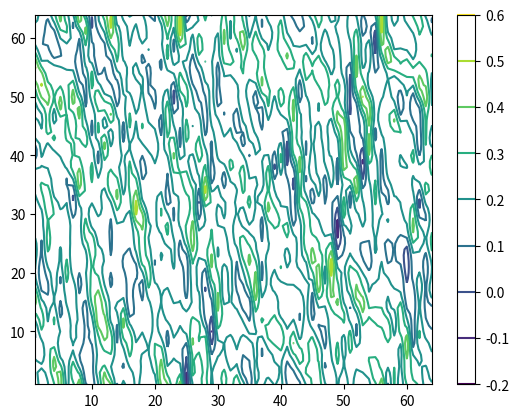
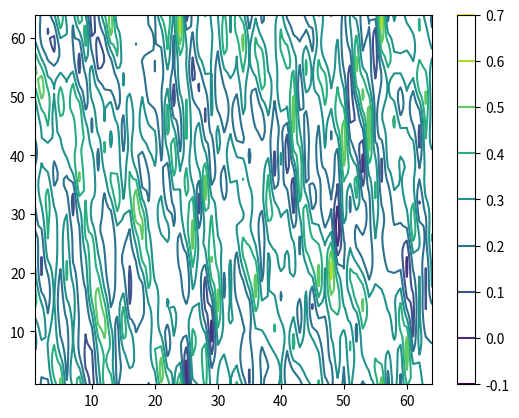
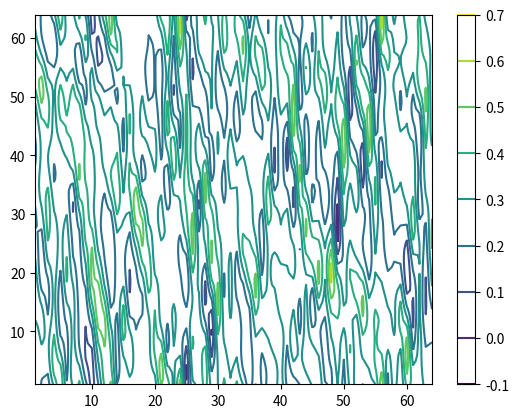
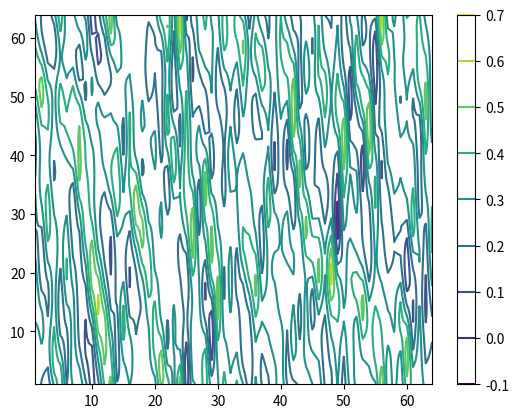
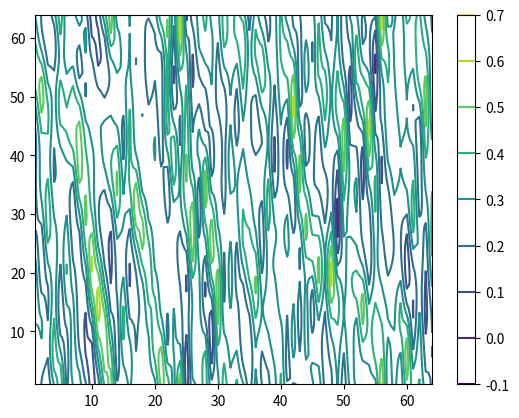
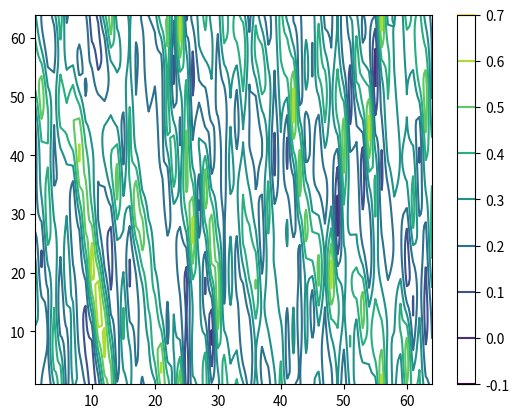
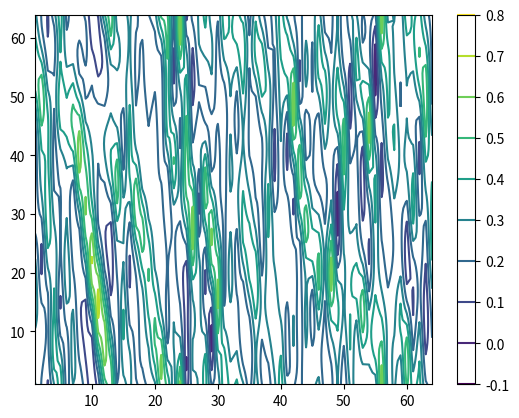
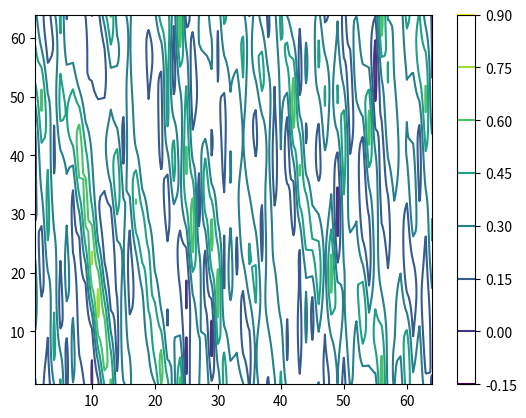
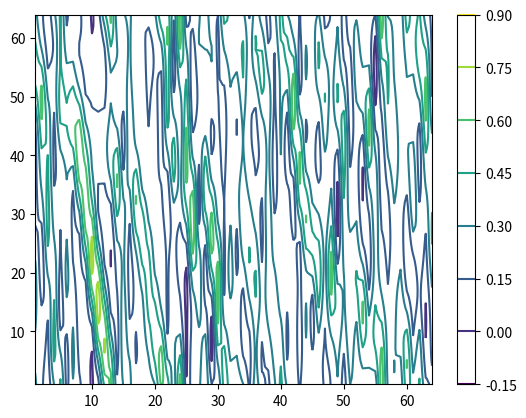
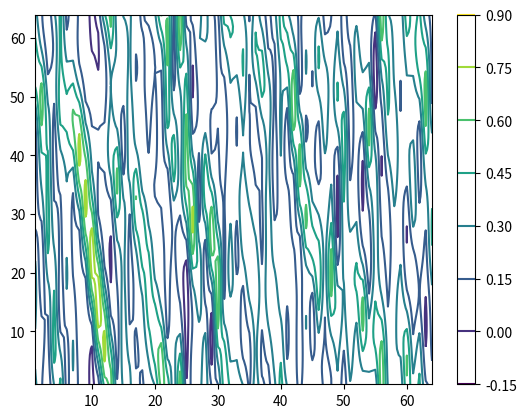

The matplotlib source for these figures, in order:
from random import choice, seed
from matplotlib import pyplot as plt
import math
from numpy.fft import fft2, ifft2
from numpy import meshgrid

def realpart(x):
    xr = []
    for i in x:
        xr1 = []
        for j in i:
            xr1.append(j.real)
        xr.append(xr1)
    return xr
p = 6;
kappa1 = 1.0;
kappa2 = 1.2;
kappa3 = 1.4;
kappa4 = 1.5;
kappa5 = 1.6;
kappa6 = 1.8;
L1 = 1.0;
L2 = 1.0;
L3 = 1.0;
L4 = 1.0;
L5 = 1.0;
L6 = 1.0;
alpha = 1.0;
beta = 1.0;
gamma = 1.0;
N = 64;
dx = 1.0;
seed(123)
phi = [[choice([1,2,3,4,5,6]) for _ in range(N)] for _ in range(N)]
eta1 = [[0 for _ in range(N)] for _ in range(N)]
eta2 = [[0 for _ in range(N)] for _ in range(N)]
eta3 = [[0 for _ in range(N)] for _ in range(N)]
eta4 = [[0 for _ in range(N)] for _ in range(N)]
eta5 = [[0 for _ in range(N)] for _ in range(N)]
eta6 = [[0 for _ in range(N)] for _ in range(N)]
for i in range(N):
    for j in range(N):
        if phi[i][j] == 1:
            eta1[i][j] = 1.0;
        elif phi[i][j] == 2:
            eta2[i][j] = 1.0;
        elif phi[i][j] == 3:
            eta3[i][j] = 1.0;
        elif phi[i][j] == 4:
            eta4[i][j] = 1.0;
        elif phi[i][j] == 5:
            eta5[i][j] = 1.0;
        elif phi[i][j] == 6:
            eta6[i][j] = 1.0;
b = [[0 for _ in range(N)] for _ in range(N)]
for k in range(N):
    for l in range(N):
        b[k][l] = eta1[k][l]*(eta2[k][l]+eta3[k][l]+eta4[k][l]+eta5[k][l]+eta6[k][l]) + eta2[k][l]*(eta3[k][l]+eta4[k][l]+eta5[k][l]+eta6[k][l]) + eta3[k][l]*(eta4[k][l]+eta5[k][l]+eta6[k][l]) + eta4[k][l]*(eta5[k][l]+eta6[k][l]) + eta5[k][l]*eta6[k][l];
halfN = N/2;
delk = 2*math.pi/N;
dt = 0.5;
g1 = [[0 for _ in range(N)] for _ in range(N)]
g2 = [[0 for _ in range(N)] for _ in range(N)]
g3 = [[0 for _ in range(N)] for _ in range(N)]
g4 = [[0 for _ in range(N)] for _ in range(N)]
g5 = [[0 for _ in range(N)] for _ in range(N)]
g6 = [[0 for _ in range(N)] for _ in range(N)]
for n in range(10):
    for m in range(2):
        for j in range(N):
            for k in range(N):
                g1[j][k] = -eta1[j][k] + eta1[j][k]*eta1[j][k]*eta1[j][k] + 2*eta1[j][k]*(eta2[j][k]*eta2[j][k] + eta3[j][k]*eta3[j][k] + eta4[j][k]*eta4[j][k] + eta5[j][k]*eta5[j][k] + eta6[j][k]*eta6[j][k]);
                g2[j][k] = -eta2[j][k] + eta2[j][k]*eta2[j][k]*eta2[j][k] + 2*eta2[j][k]*(eta1[j][k]*eta1[j][k] + eta3[j][k]*eta3[j][k] + eta4[j][k]*eta4[j][k] + eta5[j][k]*eta5[j][k] + eta6[j][k]*eta6[j][k]);
                g3[j][k] = -eta3[j][k] + eta3[j][k]*eta3[j][k]*eta3[j][k] + 2*eta3[j][k]*(eta1[j][k]*eta1[j][k] + eta2[j][k]*eta2[j][k] + eta4[j][k]*eta4[j][k] + eta5[j][k]*eta5[j][k] + eta6[j][k]*eta6[j][k]);
                g4[j][k] = -eta4[j][k] + eta4[j][k]*eta4[j][k]*eta4[j][k] + 2*eta4[j][k]*(eta1[j][k]*eta1[j][k] + eta3[j][k]*eta3[j][k] + eta2[j][k]*eta2[j][k] + eta5[j][k]*eta5[j][k] + eta6[j][k]*eta6[j][k]);
                g5[j][k] = -eta5[j][k] + eta5[j][k]*eta5[j][k]*eta5[j][k] + 2*eta5[j][k]*(eta1[j][k]*eta1[j][k] + eta3[j][k]*eta3[j][k] + eta4[j][k]*eta4[j][k] + eta2[j][k]*eta2[j][k] + eta6[j][k]*eta6[j][k]);
                g6[j][k] = -eta6[j][k] + eta6[j][k]*eta6[j][k]*eta6[j][k] + 2*eta6[j][k]*(eta1[j][k]*eta1[j][k] + eta3[j][k]*eta3[j][k] + eta4[j][k]*eta4[j][k] + eta5[j][k]*eta5[j][k] + eta2[j][k]*eta2[j][k]);
        g1hat = fft2(g1);
        g2hat = fft2(g2);
        g3hat = fft2(g3);
        g4hat = fft2(g4);
        g5hat = fft2(g5);
        g6hat = fft2(g6);
        eta1hat = fft2(eta1);
        eta2hat = fft2(eta2);
        eta3hat = fft2(eta3);
        eta4hat = fft2(eta4);
        eta5hat = fft2(eta5);
        eta6hat = fft2(eta6);
        for i in range(N):
            for j in range(N):
                if (i-1) <= halfN:
                    kx = (i-1)*delk;
                if (i-1) > halfN:
                    kx = (i-1-N)*delk;
                if (j-1) <= halfN:
                    ky = (i-1)*delk;
                if (j-1) > halfN:
                    ky = (i-1-N)*delk;
                k2 = kx*kx+ky*ky;
                eta1hat[i][j] = (eta1hat[i][j]-L1*dt*g1hat[i][j])/(1+2*L1*kappa1*k2*dt);
                eta2hat[i][j] = (eta2hat[i][j]-L2*dt*g2hat[i][j])/(1+2*L2*kappa1*k2*dt);
                eta3hat[i][j] = (eta3hat[i][j]-L3*dt*g3hat[i][j])/(1+2*L3*kappa1*k2*dt);
                eta4hat[i][j] = (eta4hat[i][j]-L4*dt*g4hat[i][j])/(1+2*L4*kappa1*k2*dt);
                eta5hat[i][j] = (eta5hat[i][j]-L5*dt*g5hat[i][j])/(1+2*L5*kappa1*k2*dt);
                eta6hat[i][j] = (eta6hat[i][j]-L6*dt*g6hat[i][j])/(1+2*L6*kappa1*k2*dt);
        eta1 = realpart(ifft2(eta1hat));
        eta2 = realpart(ifft2(eta2hat));
        eta3 = realpart(ifft2(eta3hat));
        eta4 = realpart(ifft2(eta4hat));
        eta5 = realpart(ifft2(eta5hat));
        eta6 = realpart(ifft2(eta6hat));
        b = [[0 for _ in range(N)] for _ in range(N)]
        for k in range(N):
            for l in range(N):
                b[k][l] = eta1[k][l]*(eta2[k][l]+eta3[k][l]+eta4[k][l]+eta5[k][l]+eta6[k][l]) + eta2[k][l]*(eta3[k][l]+eta4[k][l]+eta5[k][l]+eta6[k][l]) + eta3[k][l]*(eta4[k][l]+eta5[k][l]+eta6[k][l]) + eta4[k][l]*(eta5[k][l]+eta6[k][l]) + eta5[k][l]*eta6[k][l];
#                 etal = [eta1[k][l], eta2[k][l], eta3[k][l], eta4[k][l], eta5[k][l], eta6[k][l]]
#                 eta = etal.index(max(etal))
#                 if eta == 0:
#                     eta1[k][l] = 1.0
#                     eta2[k][l] = 0.0
#                     eta3[k][l] = 0.0
#                     eta4[k][l] = 0.0
#                     eta5[k][l] = 0.0
#                     eta6[k][l] = 0.0
#                 elif eta == 1:
#                     eta1[k][l] = 0.0
#                     eta2[k][l] = 1.0
#                     eta3[k][l] = 0.0
#                     eta4[k][l] = 0.0
#                     eta5[k][l] = 0.0
#                     eta6[k][l] = 0.0
#                 elif eta == 2:
#                     eta1[k][l] = 0.0
#                     eta2[k][l] = 0.0
#                     eta3[k][l] = 1.0
#                     eta4[k][l] = 0.0
#                     eta5[k][l] = 0.0
#                     eta6[k][l] = 0.0
#                 elif eta == 3:
#                     eta1[k][l] = 0.0
#                     eta2[k][l] = 0.0
#                     eta3[k][l] = 0.0
#                     eta4[k][l] = 1.0
#                     eta5[k][l] = 0.0
#                     eta6[k][l] = 0.0
#                 elif eta == 4:
#                     eta1[k][l] = 0.0
#                     eta2[k][l] = 0.0
#                     eta3[k][l] = 0.0
#                     eta4[k][l] = 0.0
#                     eta5[k][l] = 1.0
#                     eta6[k][l] = 0.0
#                 elif eta == 5:
#                     eta1[k][l] = 0.0
#                     eta2[k][l] = 0.0
#                     eta3[k][l] = 0.0
#                     eta4[k][l] = 0.0
#                     eta5[k][l] = 0.0
#                     eta6[k][l] = 1.0
#                 else:
#                     exit()
    X, Y = meshgrid([i for i in range(1,N+1)], [i for i in range(1,N+1)])
    fig, ax = plt.subplots(1, 1)
    timer = fig.canvas.new_timer(interval = 2000)
    timer.add_callback(plt.close)
    cp = ax.contour(X, Y, eta1)
    fig.colorbar(cp)
    timer.start()
    plt.show()
